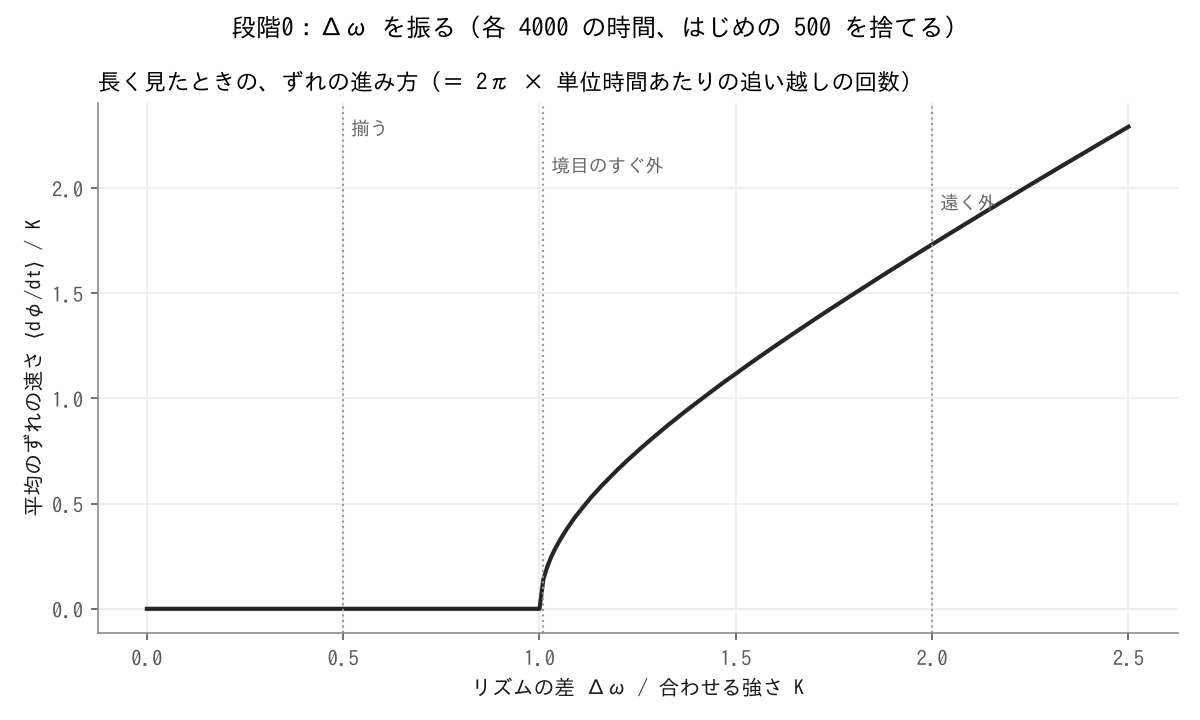

The table this chart was drawn from, first rows:
d_omega_over_K, mean_phi_rate_over_K
0, 0
0.01, 2.92338e-16
0.02, 2.92338e-16
0.03, 1.6241e-16
0.04, 4.54747e-16
0.05, 2.27374e-16
0.06, 4.22265e-16
0.07, 5.84675e-16
0.08, 4.87229e-16
0.09, 7.14603e-16
0.1, 7.14603e-16
0.11, 6.82121e-16
0.12, 8.44531e-16
0.13, 1.0719e-15
0.14, 9.74459e-16
0.15, 1.03942e-15
0.16, 9.09495e-16
0.17, 1.20183e-15
0.18, 1.20183e-15
0.19, 1.42921e-15
0.2, 1.36424e-15
0.21, 1.52665e-15
0.22, 1.29928e-15
0.23, 1.36424e-15
0.24, 1.52665e-15
0.25, 1.81899e-15
0.26, 1.81899e-15
0.27, 1.75403e-15
0.28, 1.88395e-15
0.29, 1.91644e-15
0.3, 1.88395e-15
0.31, 1.9814e-15
0.32, 2.14381e-15
0.33, 2.24125e-15
0.34, 2.07885e-15
0.35, 2.37118e-15
0.36, 2.3387e-15
0.37, 2.59856e-15
0.38, 2.50111e-15
0.39, 2.46863e-15
0.4, 2.63104e-15
0.41, 2.76097e-15
0.42, 2.92338e-15
0.43, 3.0533e-15
0.44, 3.15075e-15
0.45, 3.08579e-15
0.46, 3.21571e-15
0.47, 3.11827e-15
0.48, 3.47557e-15
0.49, 3.41061e-15
0.5, 3.76791e-15
0.51, 3.70294e-15
0.52, 3.80039e-15
0.53, 3.76791e-15
0.54, 3.89783e-15
0.55, 4.06024e-15
0.56, 4.19017e-15
0.57, 4.19017e-15
0.58, 4.25514e-15
0.59, 4.38506e-15
... 191 more rows
